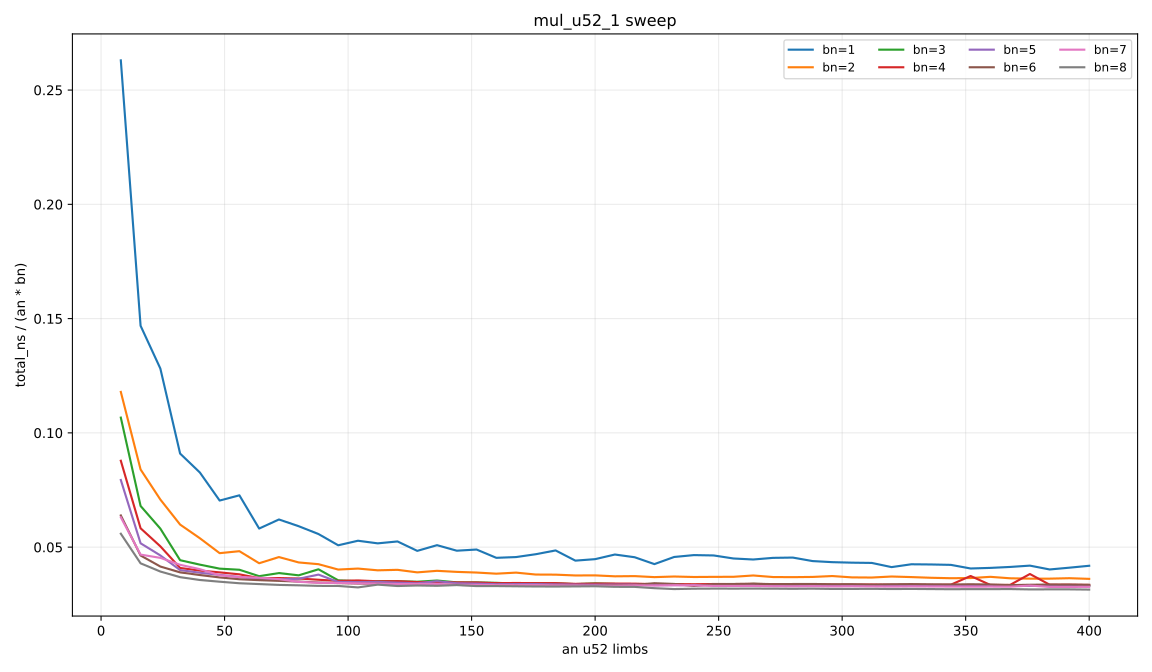

The file beside this chart, header and first rows:
an52, bn52, total_ns, ns_per_limb
8, 1, 2.104, 0.263
16, 1, 2.35, 0.1469
24, 1, 3.076, 0.1282
32, 1, 2.91, 0.09095
40, 1, 3.306, 0.08266
48, 1, 3.379, 0.0704
56, 1, 4.07, 0.07268
64, 1, 3.721, 0.05814
72, 1, 4.472, 0.06211
80, 1, 4.733, 0.05917
88, 1, 4.906, 0.05575
96, 1, 4.879, 0.05082
104, 1, 5.492, 0.05281
112, 1, 5.786, 0.05166
120, 1, 6.3, 0.0525
128, 1, 6.192, 0.04838
136, 1, 6.918, 0.05087
144, 1, 6.977, 0.04845
152, 1, 7.443, 0.04896
160, 1, 7.253, 0.04533
168, 1, 7.672, 0.04567
176, 1, 8.257, 0.04692
184, 1, 8.936, 0.04857
192, 1, 8.468, 0.04411
200, 1, 8.95, 0.04475
208, 1, 9.73, 0.04678
216, 1, 9.848, 0.04559
224, 1, 9.539, 0.04259
232, 1, 10.6, 0.04571
240, 1, 11.17, 0.04653
248, 1, 11.5, 0.04637
256, 1, 11.53, 0.04504
264, 1, 11.77, 0.0446
272, 1, 12.33, 0.04531
280, 1, 12.72, 0.04545
288, 1, 12.65, 0.04391
296, 1, 12.86, 0.04344
304, 1, 13.14, 0.04321
312, 1, 13.45, 0.0431
320, 1, 13.21, 0.04127
328, 1, 13.94, 0.04251
336, 1, 14.26, 0.04243
344, 1, 14.53, 0.04225
352, 1, 14.32, 0.04067
360, 1, 14.73, 0.04093
368, 1, 15.21, 0.04134
376, 1, 15.76, 0.04192
384, 1, 15.45, 0.04024
392, 1, 16.08, 0.04102
400, 1, 16.74, 0.04186
8, 2, 1.887, 0.1179
16, 2, 2.688, 0.08399
24, 2, 3.4, 0.07083
32, 2, 3.832, 0.05988
40, 2, 4.311, 0.05389
48, 2, 4.548, 0.04737
56, 2, 5.403, 0.04824
64, 2, 5.499, 0.04296
72, 2, 6.576, 0.04567
80, 2, 6.93, 0.04331
... 340 more rows
